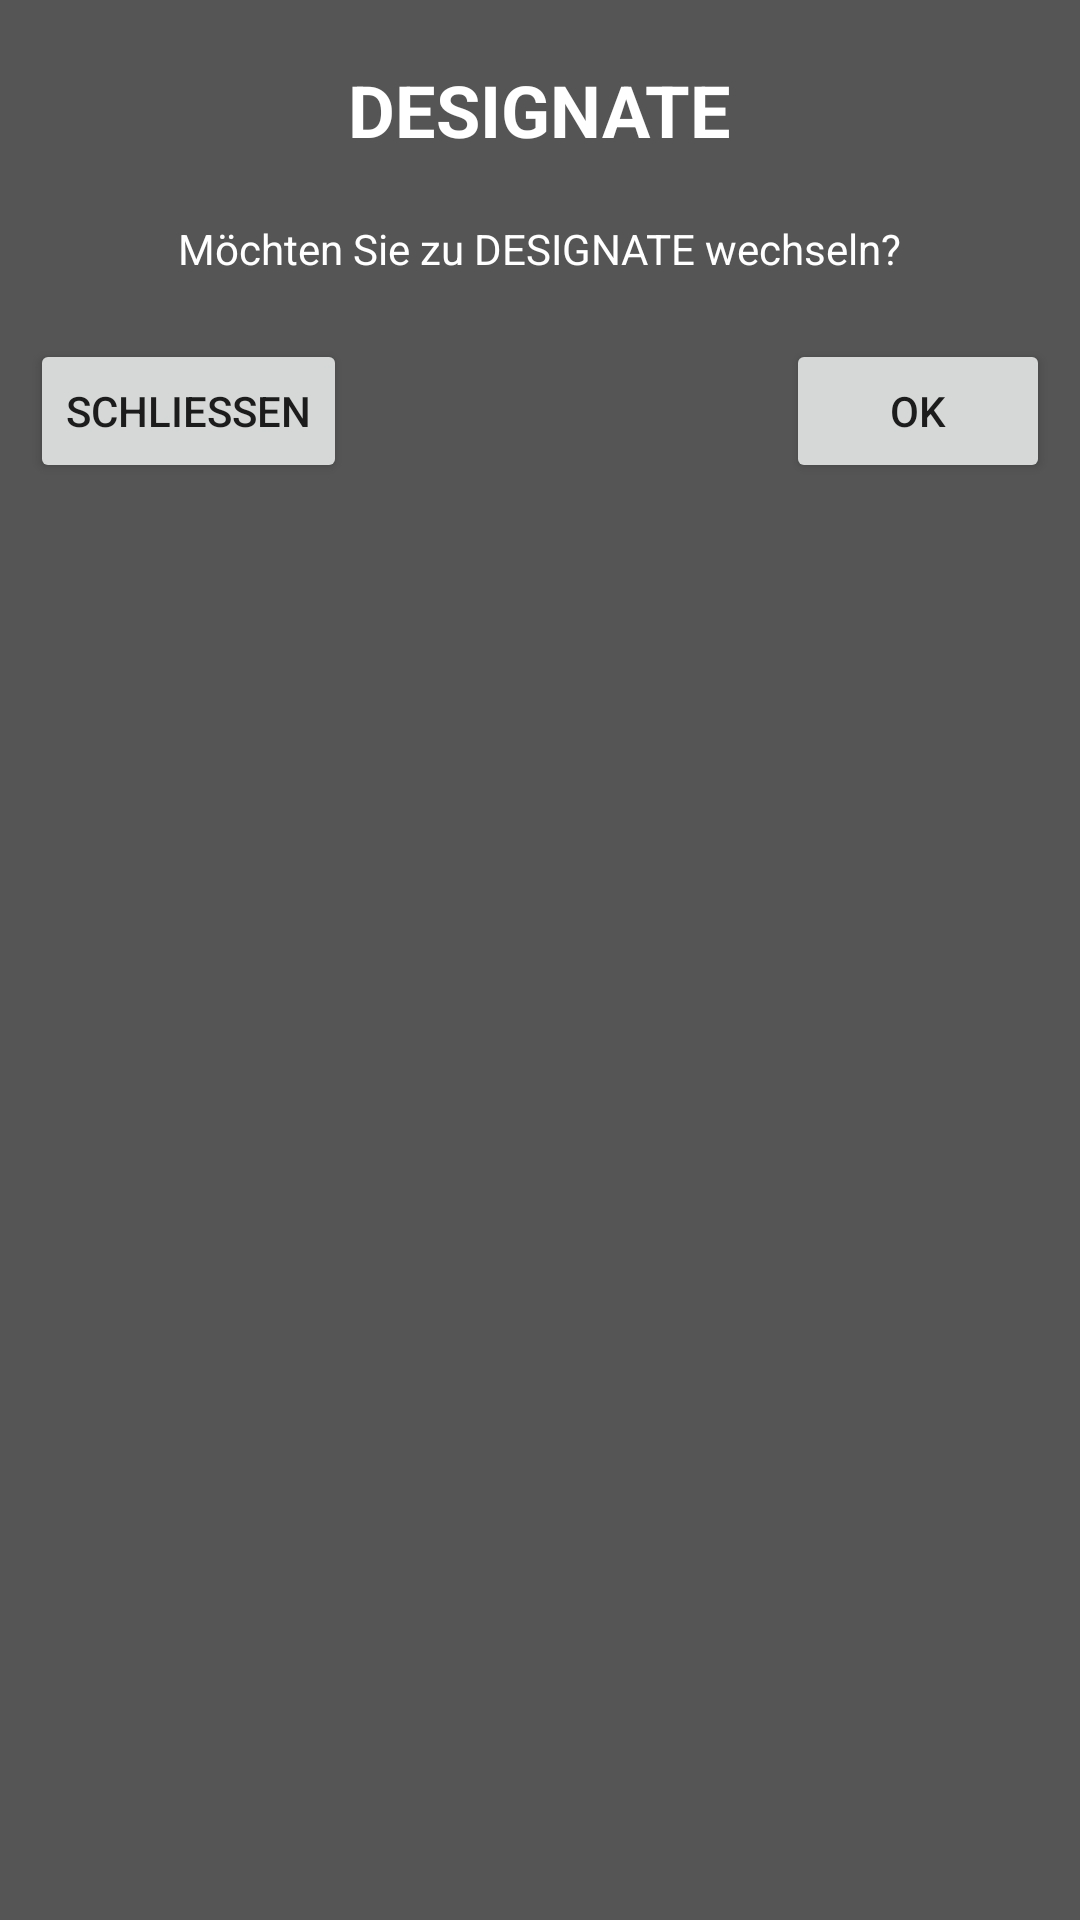

Here is an Android app screen rendered from its layout file. Give the layout XML and the strings, colors and styles it references.
<!-- AndroidManifest.xml: application theme AppTheme -->
<!-- res/layout/overlay_layout.xml -->
<LinearLayout xmlns:android="http://schemas.android.com/apk/res/android"
    xmlns:app="http://schemas.android.com/apk/res-auto"
    android:layout_width="match_parent"
    android:layout_height="wrap_content"
    android:layout_gravity="center"
    android:background="#AA000000"
    android:gravity="center"
    android:orientation="vertical"
    android:padding="10dp">

    <TextView
        android:layout_width="wrap_content"
        android:layout_height="wrap_content"
        android:paddingTop="5pt"
        android:paddingBottom="10pt"
        android:text="@string/app_name"
        android:textColor="#FFFFFF"
        android:textSize="24sp"
        android:textStyle="bold" />

    <TextView
        android:id="@+id/txt_overlayText"
        android:layout_width="wrap_content"
        android:layout_height="wrap_content"
        android:paddingBottom="10pt"
        android:text="@string/txt_switch_to_designate"
        android:textColor="#FFFFFF" />


    <LinearLayout
        android:layout_width="match_parent"
        android:layout_height="match_parent"
        android:orientation="horizontal">

        <Button
            android:id="@+id/closeButton"
            android:layout_width="wrap_content"
            android:layout_height="wrap_content"
            android:text="@string/close" />

        <Space
            android:layout_width="0dp"
            android:layout_height="match_parent"
            android:layout_weight="1" />

        <Button
            android:id="@+id/okButton"
            android:layout_width="wrap_content"
            android:layout_height="wrap_content"
            android:text="@string/ok" />
    </LinearLayout>
</LinearLayout>
<!-- resources referenced by this layout -->
<resources>
  <string name="app_name">DESIGNATE</string>
  <string name="close">Schließen</string>
  <string name="ok">OK</string>
  <string name="txt_switch_to_designate">Möchten Sie zu DESIGNATE wechseln?</string>
  <style name="AppTheme" parent="Theme.MaterialComponents.DayNight">
          
  
      </style>
</resources>
